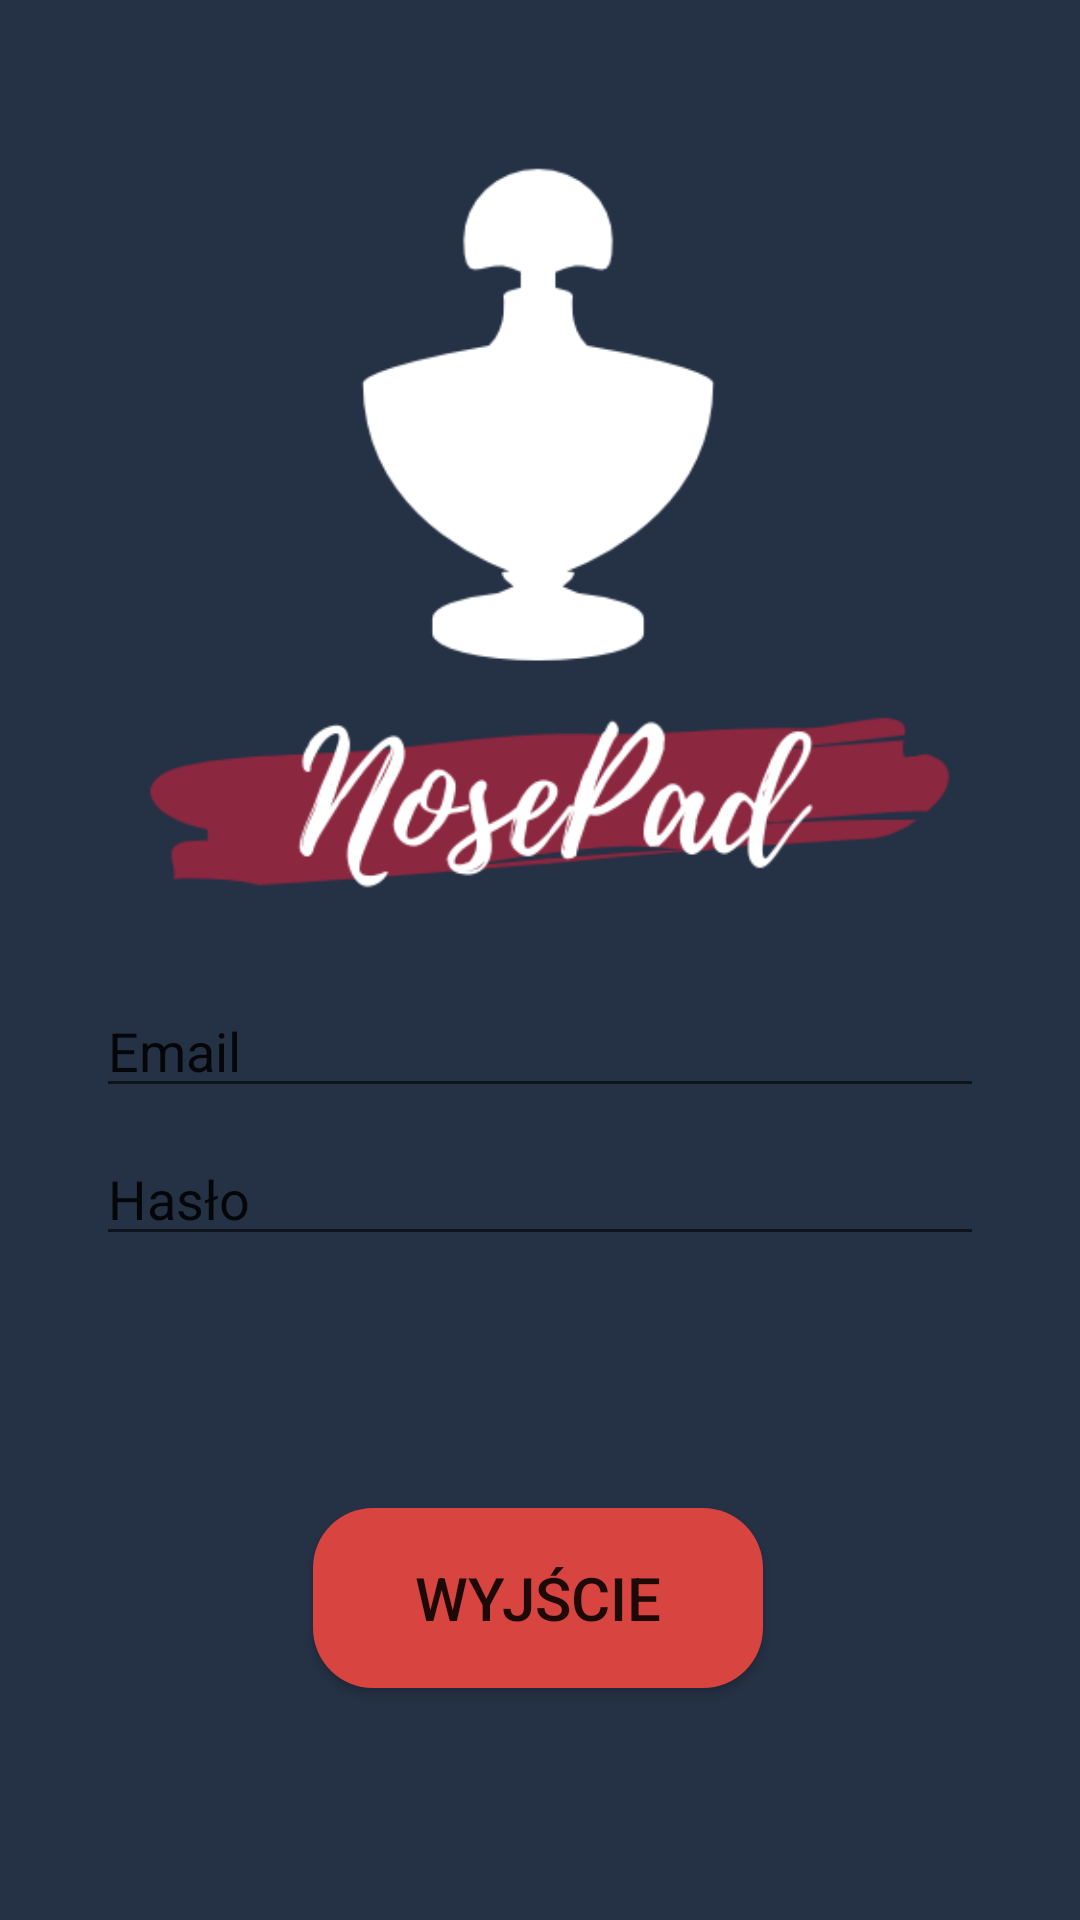

Android layout source for this screen:
<!-- AndroidManifest.xml: application theme AppTheme -->
<!-- res/layout/activity_login.xml -->
<?xml version="1.0" encoding="utf-8"?>
<android.support.constraint.ConstraintLayout xmlns:android="http://schemas.android.com/apk/res/android"
    xmlns:app="http://schemas.android.com/apk/res-auto"
    xmlns:tools="http://schemas.android.com/tools"
    android:layout_width="match_parent"
    android:layout_height="match_parent"
    android:background="@color/colorBackground"
    tools:context=".LoginActivity">


    <ImageView
        android:id="@+id/imageView2"
        android:layout_width="0dp"
        android:layout_height="0dp"
        app:layout_constraintBottom_toTopOf="@+id/guideline11"
        app:layout_constraintEnd_toEndOf="parent"
        app:layout_constraintStart_toStartOf="parent"
        app:layout_constraintTop_toTopOf="parent"
        app:srcCompat="@drawable/logo" />

    <Button
        android:id="@+id/btnLogin"
        style="@style/NosePadButtonsWhite"
        android:layout_width="wrap_content"
        android:layout_height="wrap_content"
        android:layout_marginStart="8dp"
        android:layout_marginTop="8dp"
        android:layout_marginEnd="8dp"
        android:text="Logowanie"
        app:layout_constraintEnd_toEndOf="parent"
        app:layout_constraintHorizontal_bias="0.497"
        app:layout_constraintStart_toStartOf="parent"
        app:layout_constraintTop_toBottomOf="@+id/edtPassword" />

    <Button
        android:id="@+id/btnClose"
        style="@style/NosePadButtonsRed"
        android:layout_width="wrap_content"
        android:layout_height="wrap_content"
        android:layout_marginStart="8dp"
        android:layout_marginTop="16dp"
        android:layout_marginEnd="8dp"
        android:text="Wyjście"
        app:layout_constraintEnd_toEndOf="parent"
        app:layout_constraintHorizontal_bias="0.497"
        app:layout_constraintStart_toStartOf="parent"
        app:layout_constraintTop_toBottomOf="@+id/btnLogin" />

    <android.support.constraint.Guideline
        android:id="@+id/guideline11"
        android:layout_width="wrap_content"
        android:layout_height="wrap_content"
        android:orientation="horizontal"
        app:layout_constraintGuide_percent="0.50" />

    <EditText
        android:id="@+id/edtLogin"
        style="@style/NosePadEditText"
        android:layout_width="0dp"
        android:layout_height="wrap_content"
        android:layout_marginStart="32dp"
        android:layout_marginTop="8dp"
        android:layout_marginEnd="32dp"
        android:ems="10"
        android:hint="Email"
        android:inputType="textPersonName"
        android:textColorHint="@color/colorWhite"
        app:layout_constraintEnd_toEndOf="parent"
        app:layout_constraintStart_toStartOf="parent"
        app:layout_constraintTop_toTopOf="@+id/guideline11" />

    <EditText
        android:id="@+id/edtPassword"
        style="@style/NosePadEditText"
        android:layout_width="0dp"
        android:layout_height="wrap_content"
        android:layout_marginStart="32dp"
        android:layout_marginTop="8dp"
        android:layout_marginEnd="32dp"
        android:ems="10"
        android:hint="Hasło"
        android:inputType="textPassword"
        android:textColorHint="@color/colorWhite"
        app:layout_constraintEnd_toEndOf="parent"
        app:layout_constraintStart_toStartOf="parent"
        app:layout_constraintTop_toBottomOf="@+id/edtLogin" />

</android.support.constraint.ConstraintLayout>
<!-- resources referenced by this layout -->
<resources>
  <color name="colorBackground">#253145</color>
  <!-- drawable logo: png bitmap (drawable, 28591 bytes) -->
  <style name="NosePadButtonsRed">
          <item name="android:textSize">20sp</item>
          <item name="android:textColor">@color/colorWhite</item>
          <item name="android:background">@drawable/button_rect_round_red</item>
      </style>
  <style name="NosePadButtonsWhite">
          <item name="android:textSize">20sp</item>
          <item name="android:textColor">@color/colorBackground</item>
          <item name="android:background">@drawable/button_rect_round_white</item>
      </style>
  <style name="NosePadEditText">
          <item name="android:textSize">18sp</item>
          <item name="android:textColor">@color/colorWhite</item>
          <item name="android:backgroundTint">@color/colorWhite</item>
      </style>
  <style name="AppTheme" parent="Theme.AppCompat.Light.DarkActionBar">
          
          <item name="colorPrimary">@color/colorPrimary</item>
          <item name="colorPrimaryDark">@color/colorPrimaryDark</item>
          <item name="colorAccent">@color/colorAccent</item>
          <item name="windowNoTitle">false</item>
          <item name="android:windowFullscreen">true</item>
  
      </style>
  <!-- drawable button_rect_round_red (drawable) -->
  <?xml version="1.0" encoding="utf-8"?>
  <shape xmlns:android="http://schemas.android.com/apk/res/android"
      android:shape="rectangle">
      <solid android:color="@color/colorRed" />
  
  
      <corners
          android:bottomLeftRadius="20dp"
          android:bottomRightRadius="20dp"
          android:topLeftRadius="20dp"
          android:topRightRadius="20dp">
  
      </corners>
  
      <size
          android:width="150dp"
          android:height="60dp" />
  
  </shape>
  <!-- drawable button_rect_round_white (drawable) -->
  <?xml version="1.0" encoding="utf-8"?>
  <shape xmlns:android="http://schemas.android.com/apk/res/android"
      android:shape="rectangle">
      <solid android:color="@color/colorWhite" />
  
  
      <corners
          android:bottomLeftRadius="20dp"
          android:bottomRightRadius="20dp"
          android:topLeftRadius="20dp"
          android:topRightRadius="20dp">
  
      </corners>
  
      <size
          android:width="150dp"
          android:height="60dp" />
  
  </shape>
  <color name="colorPrimary">#253145</color>
  <color name="colorPrimaryDark">#303F9F</color>
  <color name="colorAccent">#FF4081</color>
  <color name="colorRed">#D84440</color>
</resources>
